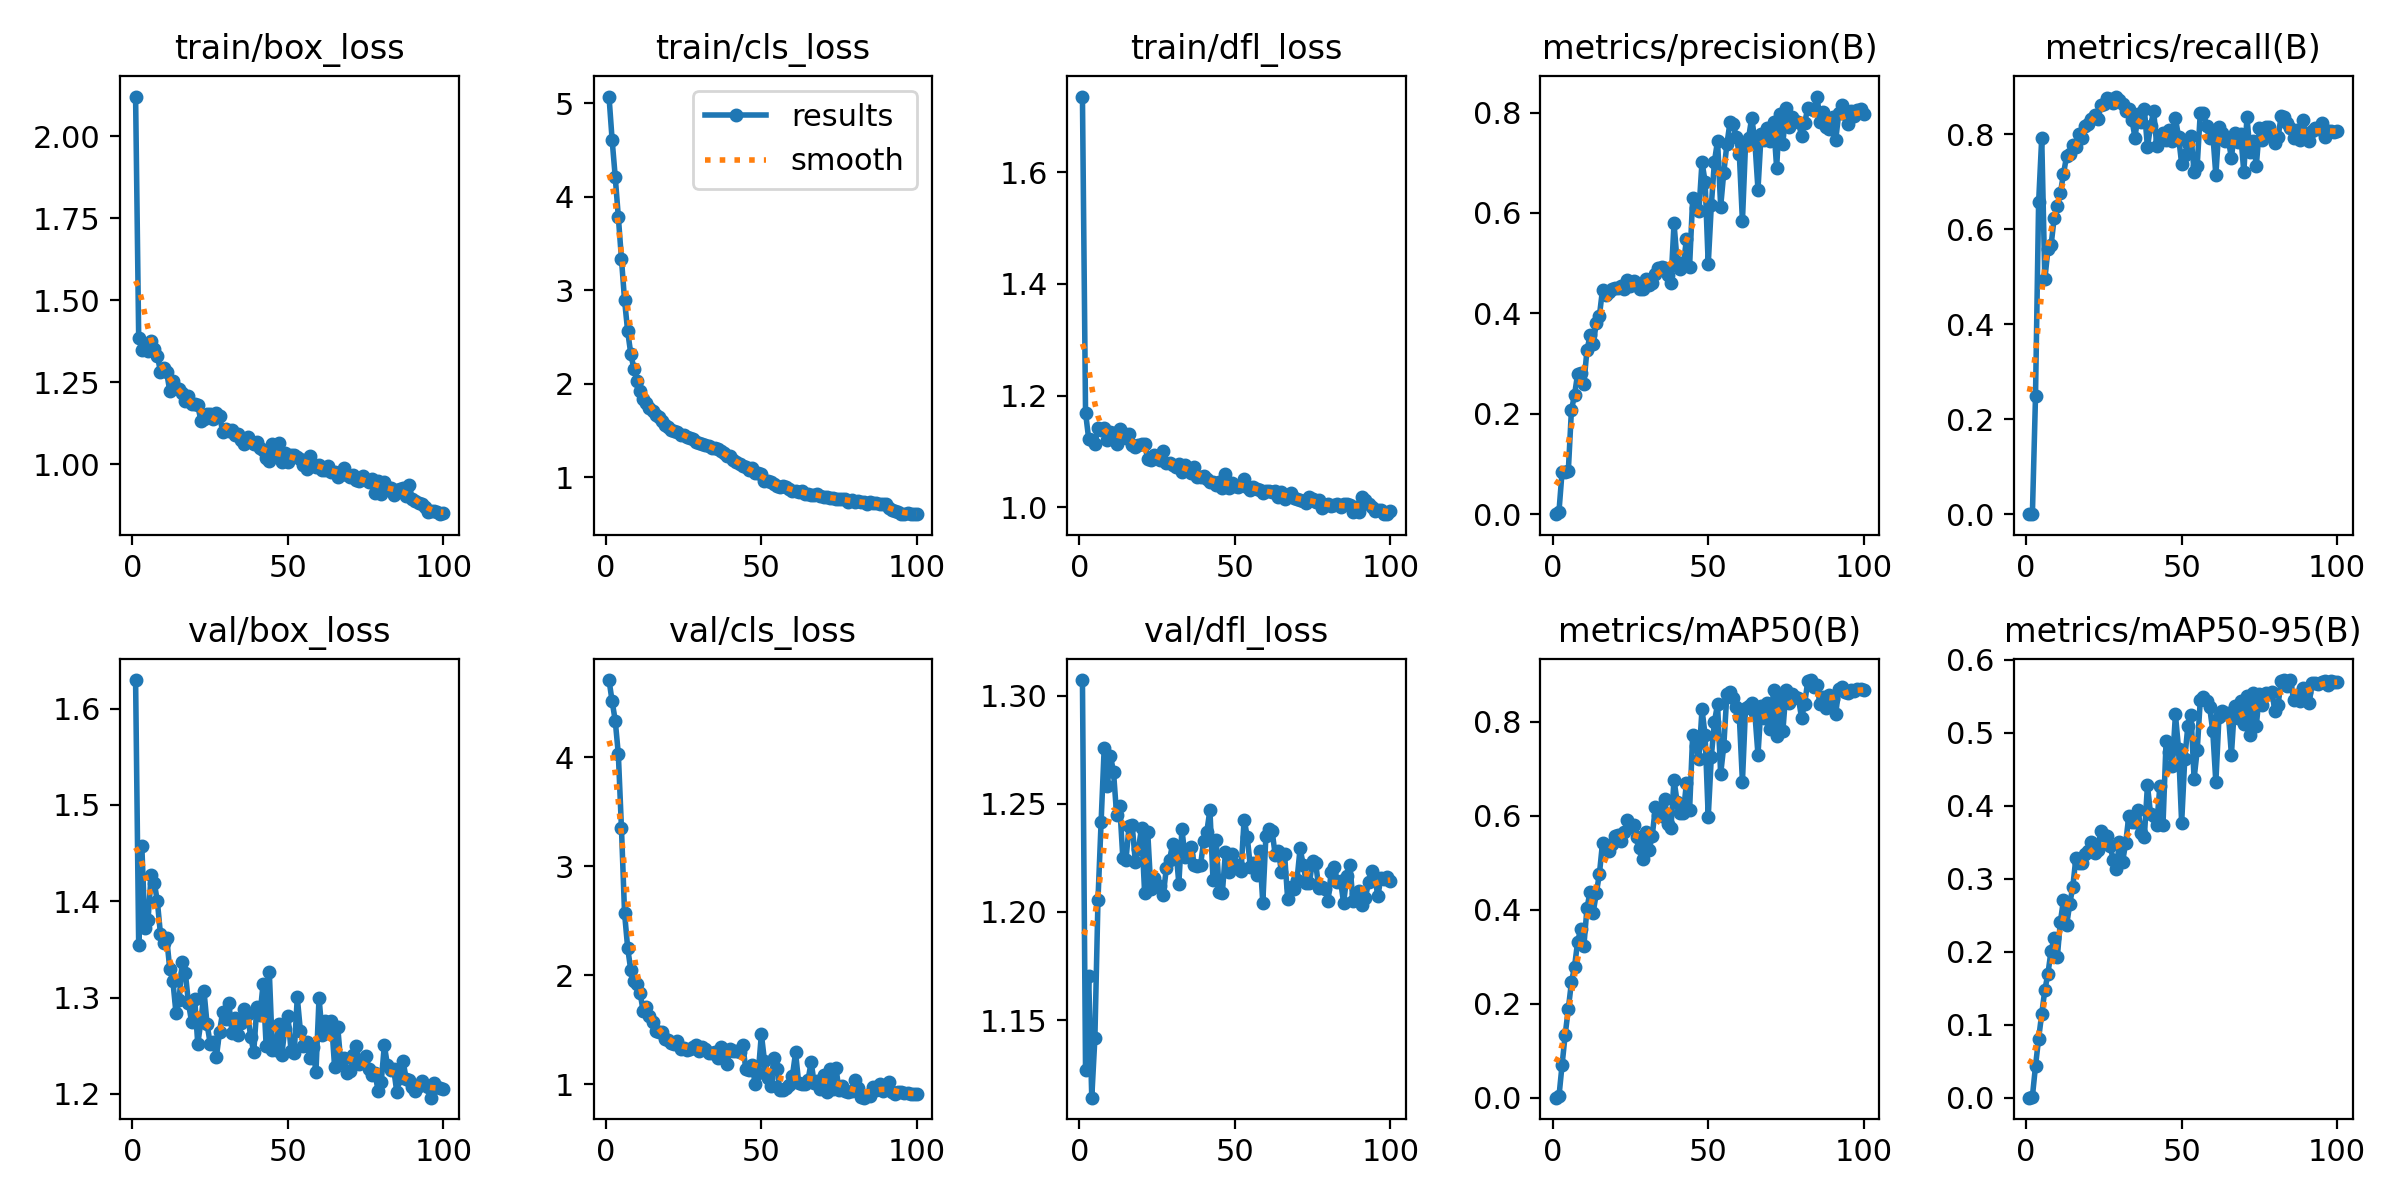

Source data for this figure (header and first rows):
epoch, train/box_loss, train/cls_loss, train/dfl_loss, metrics/precision(B), metrics/recall(B), metrics/mAP50(B), metrics/mAP50-95(B), val/box_loss, val/cls_loss, val/dfl_loss, lr/pg0, lr/pg1, lr/pg2
1, 2.122, 5.07, 1.736, 0, 0, 0, 0, 1.63, 4.706, 1.307, 6.672e-05, 6.672e-05, 6.672e-05
2, 1.386, 4.607, 1.169, 0.00521, 0.00068, 0.00279, 0.0014, 1.354, 4.512, 1.127, 0.0001349, 0.0001349, 0.0001349
3, 1.348, 4.211, 1.123, 0.08459, 0.2481, 0.06982, 0.04332, 1.458, 4.335, 1.17, 0.0002016, 0.0002016, 0.0002016
4, 1.36, 3.784, 1.121, 0.08319, 0.6565, 0.1342, 0.08081, 1.372, 4.027, 1.114, 0.0002671, 0.0002671, 0.0002671
5, 1.347, 3.335, 1.114, 0.08532, 0.7926, 0.1887, 0.1147, 1.381, 3.349, 1.142, 0.000267, 0.000267, 0.000267
6, 1.376, 2.893, 1.141, 0.2067, 0.4947, 0.2452, 0.1474, 1.427, 2.569, 1.206, 0.0002642, 0.0002642, 0.0002642
7, 1.35, 2.562, 1.138, 0.2376, 0.5578, 0.2784, 0.1698, 1.419, 2.251, 1.241, 0.0002615, 0.0002615, 0.0002615
8, 1.331, 2.321, 1.141, 0.2791, 0.5659, 0.3316, 0.2013, 1.4, 2.046, 1.276, 0.0002587, 0.0002587, 0.0002587
9, 1.282, 2.16, 1.121, 0.2804, 0.6237, 0.3596, 0.2185, 1.366, 1.947, 1.258, 0.000256, 0.000256, 0.000256
10, 1.294, 2.033, 1.135, 0.2599, 0.6486, 0.322, 0.1922, 1.357, 1.923, 1.272, 0.0002532, 0.0002532, 0.0002532
11, 1.28, 1.923, 1.134, 0.3264, 0.6765, 0.4029, 0.241, 1.362, 1.837, 1.265, 0.0002505, 0.0002505, 0.0002505
12, 1.222, 1.838, 1.114, 0.356, 0.7166, 0.4385, 0.2706, 1.329, 1.67, 1.245, 0.0002477, 0.0002477, 0.0002477
13, 1.252, 1.796, 1.141, 0.3382, 0.7546, 0.394, 0.2361, 1.317, 1.707, 1.249, 0.000245, 0.000245, 0.000245
14, 1.232, 1.737, 1.133, 0.3807, 0.7596, 0.4347, 0.265, 1.284, 1.629, 1.225, 0.0002422, 0.0002422, 0.0002422
15, 1.23, 1.705, 1.125, 0.3949, 0.7785, 0.4759, 0.289, 1.298, 1.569, 1.224, 0.0002395, 0.0002395, 0.0002395
16, 1.216, 1.665, 1.132, 0.4472, 0.7728, 0.5419, 0.3288, 1.337, 1.488, 1.24, 0.0002367, 0.0002367, 0.0002367
17, 1.191, 1.64, 1.111, 0.4373, 0.8014, 0.5302, 0.321, 1.326, 1.483, 1.24, 0.000234, 0.000234, 0.000234
18, 1.207, 1.605, 1.108, 0.442, 0.7919, 0.5245, 0.3217, 1.294, 1.478, 1.223, 0.0002312, 0.0002312, 0.0002312
19, 1.184, 1.561, 1.111, 0.4491, 0.8186, 0.5402, 0.3339, 1.275, 1.414, 1.229, 0.0002285, 0.0002285, 0.0002285
20, 1.182, 1.538, 1.114, 0.4496, 0.8225, 0.5563, 0.3373, 1.299, 1.406, 1.239, 0.0002257, 0.0002257, 0.0002257
21, 1.179, 1.506, 1.114, 0.4508, 0.8331, 0.5588, 0.3504, 1.252, 1.375, 1.209, 0.000223, 0.000223, 0.000223
22, 1.133, 1.495, 1.086, 0.4542, 0.841, 0.5452, 0.3351, 1.275, 1.367, 1.237, 0.0002202, 0.0002202, 0.0002202
23, 1.138, 1.488, 1.084, 0.4488, 0.8314, 0.5652, 0.3398, 1.307, 1.397, 1.21, 0.0002175, 0.0002175, 0.0002175
24, 1.153, 1.452, 1.094, 0.4667, 0.8617, 0.5905, 0.3658, 1.272, 1.328, 1.216, 0.0002147, 0.0002147, 0.0002147
25, 1.153, 1.45, 1.092, 0.4538, 0.8639, 0.5757, 0.3601, 1.252, 1.329, 1.212, 0.000212, 0.000212, 0.000212
26, 1.136, 1.432, 1.085, 0.4647, 0.8769, 0.5795, 0.3582, 1.254, 1.313, 1.212, 0.0002092, 0.0002092, 0.0002092
27, 1.155, 1.424, 1.101, 0.4612, 0.8736, 0.5542, 0.3443, 1.238, 1.324, 1.208, 0.0002064, 0.0002064, 0.0002064
28, 1.147, 1.413, 1.079, 0.4484, 0.8652, 0.5314, 0.3261, 1.264, 1.337, 1.22, 0.0002037, 0.0002037, 0.0002037
29, 1.099, 1.382, 1.079, 0.4483, 0.8797, 0.5075, 0.3134, 1.285, 1.361, 1.224, 0.0002009, 0.0002009, 0.0002009
30, 1.108, 1.371, 1.076, 0.469, 0.8723, 0.5644, 0.3503, 1.278, 1.303, 1.231, 0.0001982, 0.0001982, 0.0001982
31, 1.102, 1.353, 1.073, 0.4561, 0.8639, 0.528, 0.3232, 1.295, 1.342, 1.23, 0.0001954, 0.0001954, 0.0001954
32, 1.103, 1.349, 1.077, 0.4606, 0.8501, 0.5573, 0.3486, 1.263, 1.324, 1.213, 0.0001927, 0.0001927, 0.0001927
33, 1.088, 1.338, 1.063, 0.4775, 0.854, 0.6177, 0.3856, 1.279, 1.285, 1.238, 0.0001899, 0.0001899, 0.0001899
34, 1.093, 1.315, 1.075, 0.4895, 0.8309, 0.6009, 0.377, 1.261, 1.288, 1.225, 0.0001872, 0.0001872, 0.0001872
35, 1.074, 1.314, 1.069, 0.4931, 0.7929, 0.6001, 0.3778, 1.274, 1.294, 1.226, 0.0001844, 0.0001844, 0.0001844
36, 1.06, 1.303, 1.061, 0.4909, 0.8439, 0.6353, 0.3939, 1.288, 1.239, 1.23, 0.0001817, 0.0001817, 0.0001817
37, 1.083, 1.285, 1.073, 0.4771, 0.8268, 0.5822, 0.3621, 1.283, 1.342, 1.222, 0.0001789, 0.0001789, 0.0001789
38, 1.068, 1.26, 1.055, 0.4598, 0.8537, 0.573, 0.3572, 1.26, 1.318, 1.221, 0.0001762, 0.0001762, 0.0001762
39, 1.062, 1.233, 1.055, 0.5791, 0.773, 0.6767, 0.4279, 1.244, 1.186, 1.222, 0.0001734, 0.0001734, 0.0001734
40, 1.068, 1.224, 1.057, 0.5029, 0.8171, 0.6287, 0.3886, 1.29, 1.327, 1.233, 0.0001707, 0.0001707, 0.0001707
41, 1.05, 1.181, 1.05, 0.4887, 0.8495, 0.6048, 0.3855, 1.282, 1.307, 1.237, 0.0001679, 0.0001679, 0.0001679
42, 1.043, 1.166, 1.045, 0.4979, 0.7752, 0.6052, 0.3739, 1.314, 1.309, 1.247, 0.0001652, 0.0001652, 0.0001652
43, 1.019, 1.139, 1.045, 0.5473, 0.7874, 0.6702, 0.4272, 1.249, 1.293, 1.215, 0.0001624, 0.0001624, 0.0001624
44, 1.01, 1.118, 1.04, 0.4933, 0.8018, 0.6111, 0.3738, 1.327, 1.364, 1.233, 0.0001597, 0.0001597, 0.0001597
45, 1.062, 1.11, 1.045, 0.6292, 0.7888, 0.772, 0.489, 1.245, 1.137, 1.209, 0.0001569, 0.0001569, 0.0001569
46, 1.024, 1.078, 1.035, 0.6091, 0.8101, 0.7494, 0.4734, 1.245, 1.132, 1.209, 0.0001542, 0.0001542, 0.0001542
47, 1.064, 1.095, 1.059, 0.6038, 0.7856, 0.7214, 0.4548, 1.272, 1.173, 1.228, 0.0001514, 0.0001514, 0.0001514
48, 1.007, 1.043, 1.035, 0.7014, 0.8337, 0.8265, 0.5248, 1.24, 1.006, 1.218, 0.0001487, 0.0001487, 0.0001487
49, 1.034, 1.044, 1.044, 0.6621, 0.7952, 0.7712, 0.478, 1.268, 1.103, 1.227, 0.0001459, 0.0001459, 0.0001459
50, 1.007, 1.036, 1.038, 0.4975, 0.738, 0.5975, 0.3762, 1.281, 1.46, 1.221, 0.0001431, 0.0001431, 0.0001431
51, 1.029, 0.9605, 1.037, 0.6156, 0.7571, 0.726, 0.4641, 1.245, 1.214, 1.222, 0.0001404, 0.0001404, 0.0001404
52, 1.027, 0.9581, 1.039, 0.7023, 0.7828, 0.8001, 0.5094, 1.242, 1.055, 1.219, 0.0001376, 0.0001376, 0.0001376
53, 1.022, 0.9528, 1.05, 0.7439, 0.7972, 0.8374, 0.5244, 1.3, 0.9865, 1.243, 0.0001349, 0.0001349, 0.0001349
54, 1.014, 0.9324, 1.036, 0.6128, 0.7214, 0.6891, 0.437, 1.266, 1.244, 1.235, 0.0001321, 0.0001321, 0.0001321
55, 0.9979, 0.9052, 1.031, 0.6803, 0.7341, 0.7482, 0.4757, 1.25, 1.136, 1.221, 0.0001294, 0.0001294, 0.0001294
56, 0.9855, 0.9014, 1.036, 0.7364, 0.8458, 0.8589, 0.545, 1.254, 0.952, 1.223, 0.0001266, 0.0001266, 0.0001266
57, 1.024, 0.9066, 1.032, 0.7807, 0.8454, 0.8633, 0.5487, 1.238, 0.9497, 1.217, 0.0001239, 0.0001239, 0.0001239
58, 1.001, 0.8946, 1.032, 0.7772, 0.8187, 0.8508, 0.5434, 1.249, 0.962, 1.228, 0.0001211, 0.0001211, 0.0001211
59, 0.9919, 0.8705, 1.026, 0.7517, 0.7922, 0.8316, 0.5349, 1.222, 0.993, 1.204, 0.0001184, 0.0001184, 0.0001184
60, 0.9971, 0.8541, 1.029, 0.7173, 0.8024, 0.8109, 0.5025, 1.3, 1.08, 1.235, 0.0001156, 0.0001156, 0.0001156
... 40 more rows
